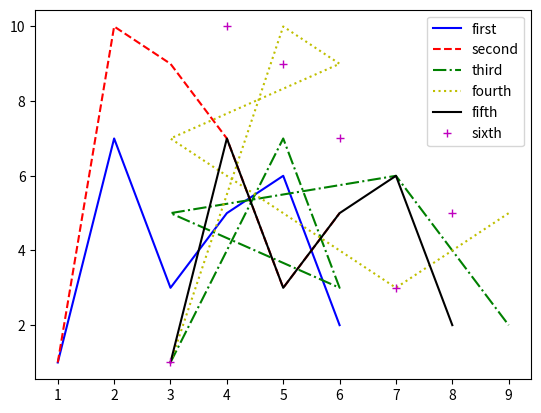

Write Python code to recreate this figure.
import matplotlib.pyplot as plt

# x coordinates
x_vals_1 = [1, 2, 3, 4, 5, 6]
x_vals_2 = [3, 5, 6, 3, 7, 9]
x_vals_3 = [3, 4, 5, 6, 7, 8]

# y coordinates
y_vals_1 = [1, 7, 3, 5, 6, 2]
y_vals_2 = [1, 10, 9, 7, 3, 5]

# plot
plt.plot(x_vals_1, y_vals_1, 'b-', label='first')
plt.plot(x_vals_1, y_vals_2, 'r--', label='second')
plt.plot(x_vals_2, y_vals_1, 'g-.', label='third')
plt.plot(x_vals_2, y_vals_2, 'y:', label='fourth')
plt.plot(x_vals_3, y_vals_1, 'k', label='fifth')
plt.plot(x_vals_3, y_vals_2, 'm+', label='sixth')

# labels
plt.legend()
plt.show()
